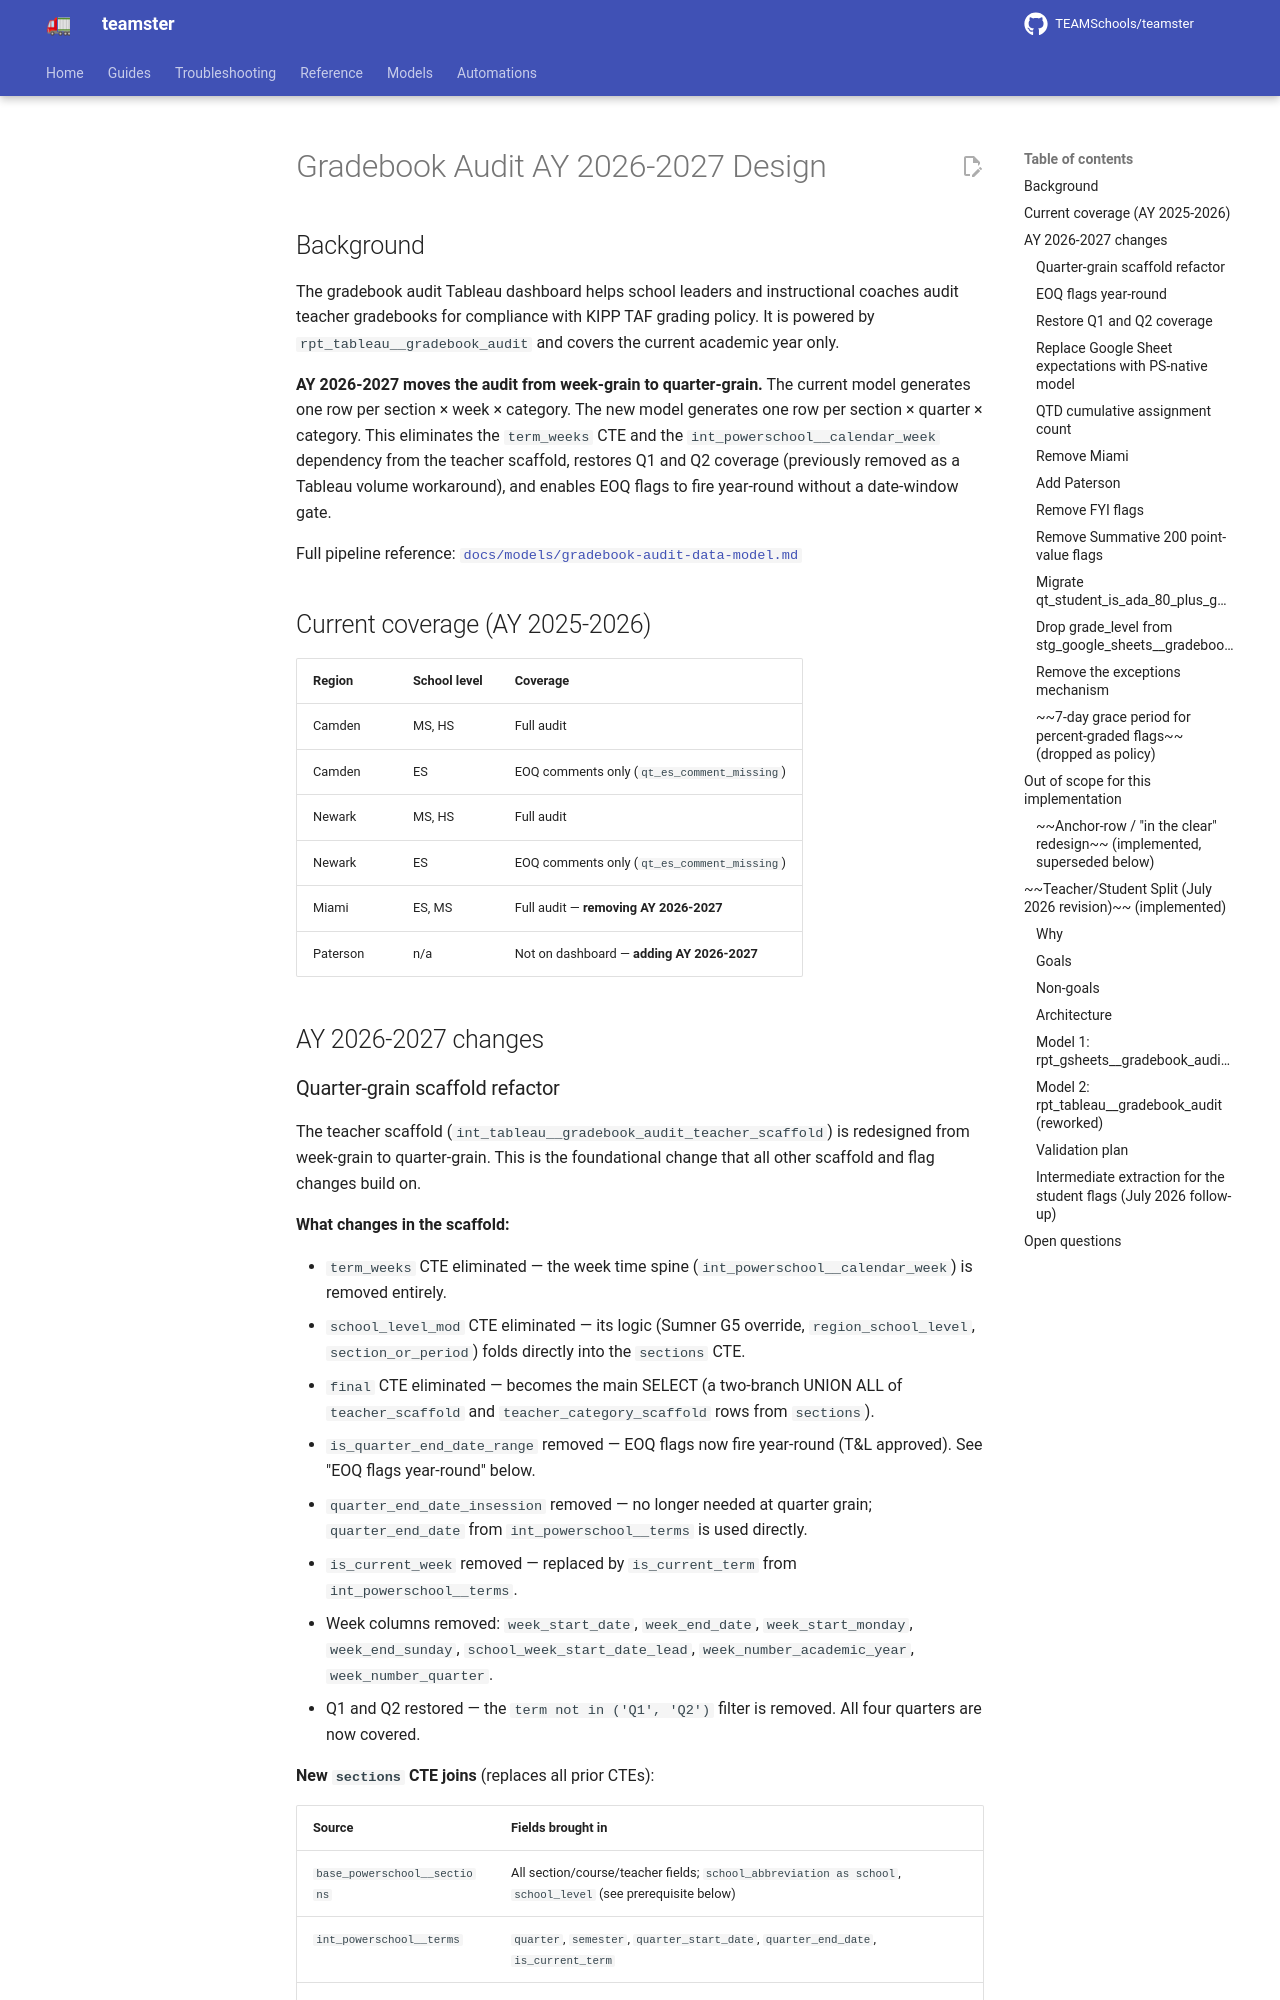

repository: TEAMSchools/teamster · page: superpowers/specs/2026-05-14-gradebook-audit-ay2627-design/index.html · generator: mkdocs

# Gradebook Audit AY 2026-2027 Design

## Background

The gradebook audit Tableau dashboard helps school leaders and instructional
coaches audit teacher gradebooks for compliance with KIPP TAF grading policy. It
is powered by `rpt_tableau__gradebook_audit` and covers the current academic
year only.

**AY 2026-2027 moves the audit from week-grain to quarter-grain.** The current
model generates one row per section × week × category. The new model generates
one row per section × quarter × category. This eliminates the `term_weeks` CTE
and the `int_powerschool__calendar_week` dependency from the teacher scaffold,
restores Q1 and Q2 coverage (previously removed as a Tableau volume workaround),
and enables EOQ flags to fire year-round without a date-window gate.

Full pipeline reference:
[`docs/models/gradebook-audit-data-model.md`](../../models/gradebook-audit-data-model.md)

## Current coverage (AY 2025-2026)

| Region   | School level | Coverage                                    |
| -------- | ------------ | ------------------------------------------- |
| Camden   | MS, HS       | Full audit                                  |
| Camden   | ES           | EOQ comments only (`qt_es_comment_missing`) |
| Newark   | MS, HS       | Full audit                                  |
| Newark   | ES           | EOQ comments only (`qt_es_comment_missing`) |
| Miami    | ES, MS       | Full audit — **removing AY 2026-2027**      |
| Paterson | n/a          | Not on dashboard — **adding AY 2026-2027**  |

## AY 2026-2027 changes
